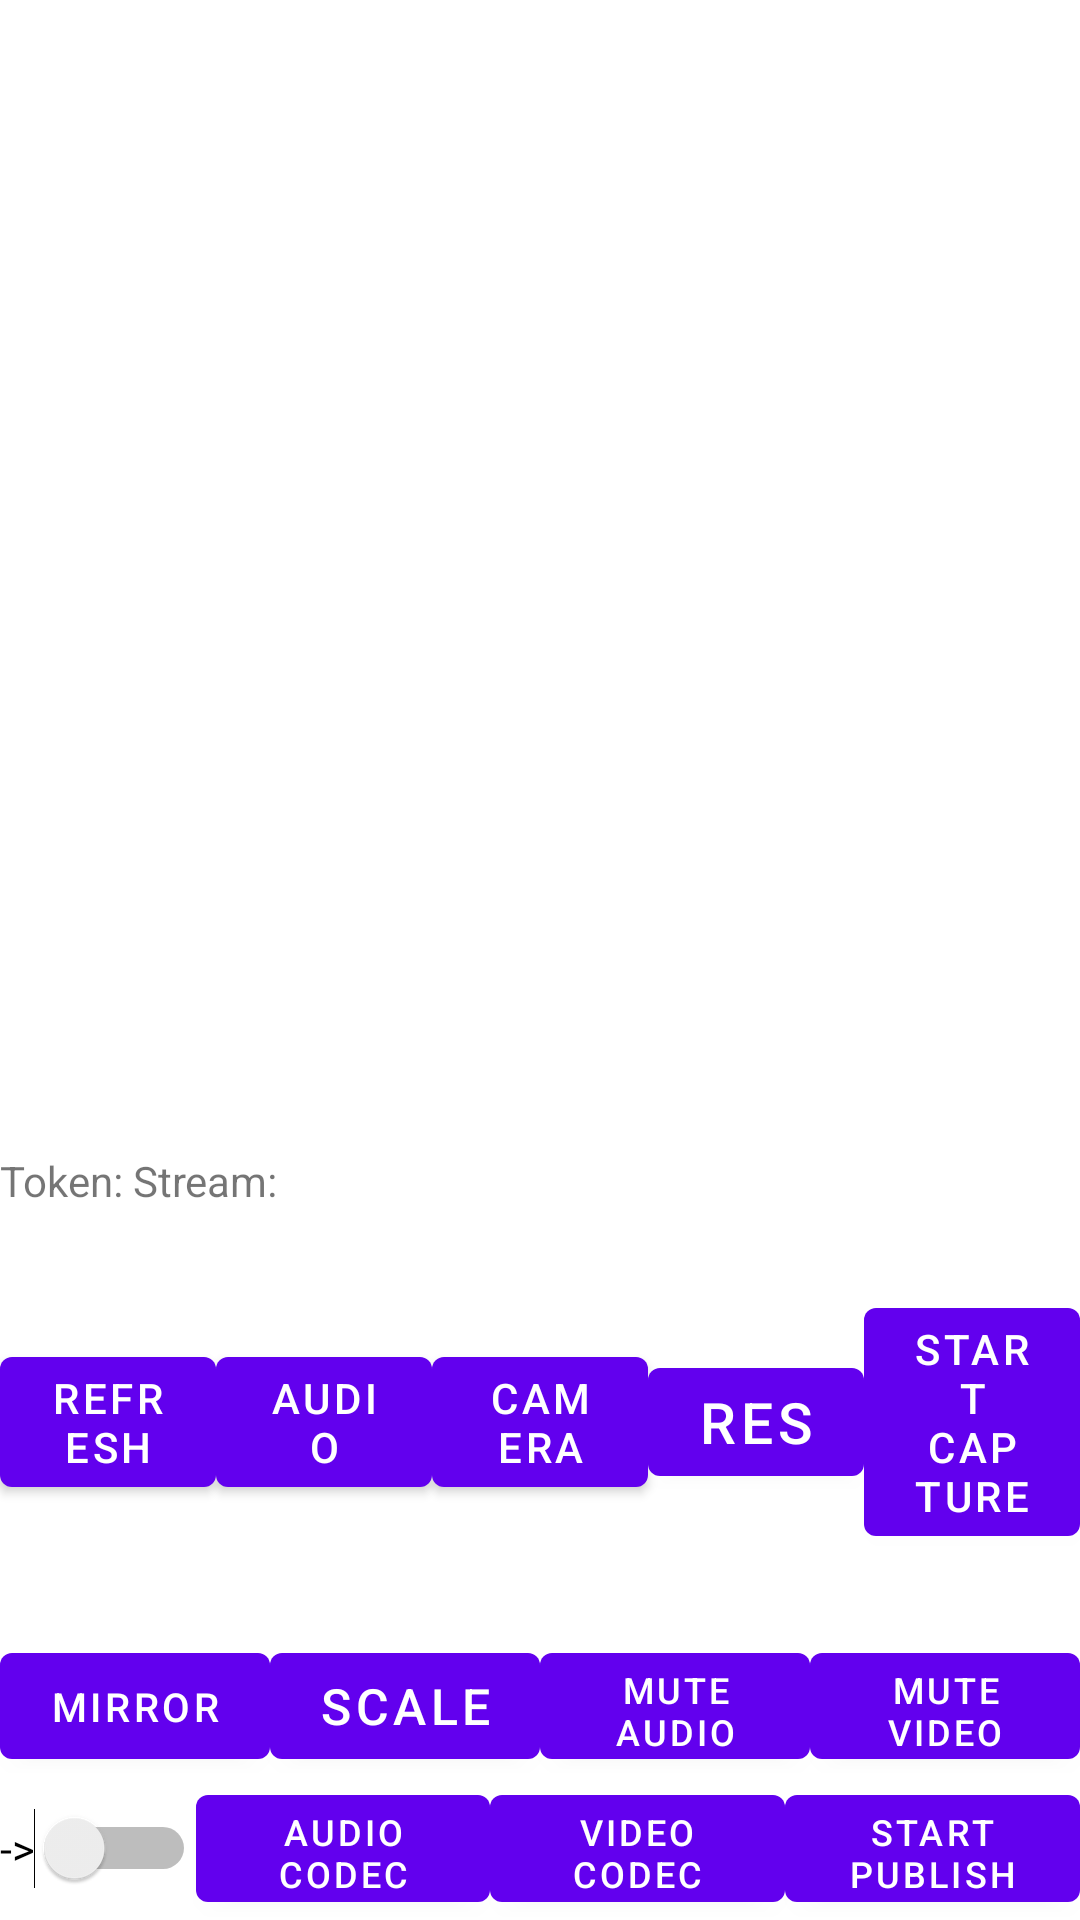

This screen was rendered from an Android layout file. Write that file and the resources it references.
<!-- AndroidManifest.xml: application theme Theme.Androidapp -->
<!-- res/layout/fragment_publish.xml -->
<?xml version="1.0" encoding="utf-8"?>
<androidx.constraintlayout.widget.ConstraintLayout xmlns:android="http://schemas.android.com/apk/res/android"
    xmlns:app="http://schemas.android.com/apk/res-auto"
    xmlns:tools="http://schemas.android.com/tools"
    android:layout_width="match_parent"
    android:layout_height="match_parent"
    android:textAlignment="center"
    tools:context=".PublishFragment">

    <LinearLayout
        android:id="@+id/linear_layout_pub_0"
        android:layout_width="match_parent"
        android:layout_height="match_parent"
        android:orientation="vertical"
        app:layout_constraintHorizontal_bias="0.0">

        <LinearLayout
            android:id="@+id/linear_layout_video_pub"
            android:layout_width="match_parent"
            android:layout_height="0dp"
            android:layout_weight="0.6"
            android:orientation="horizontal">

        </LinearLayout>

        <LinearLayout
            android:id="@+id/linear_layout_con_pub"
            android:layout_width="match_parent"
            android:layout_height="0dp"
            android:layout_weight="0.4"
            android:orientation="vertical">

            <TextView
                android:id="@+id/textViewPub"
                android:layout_width="wrap_content"
                android:layout_height="wrap_content"
                android:autoSizeTextType="uniform"
                android:text="Token: Stream: "
                android:textIsSelectable="true" />

            <LinearLayout
                android:id="@+id/linearLayout1"
                android:layout_width="match_parent"
                android:layout_height="0dp"
                android:layout_gravity="bottom"
                android:layout_weight="3"
                android:orientation="horizontal">

                <Button
                    android:id="@+id/button_refresh_pub"
                    android:layout_width="0dp"
                    android:layout_height="wrap_content"
                    android:layout_weight="0.25"
                    android:layout_gravity="center"
                    android:autoSizeTextType="uniform"
                    android:text="Refresh" />

                <Button
                    android:id="@+id/button_audio_src"
                    android:layout_width="0dp"
                    android:layout_height="wrap_content"
                    android:layout_weight="0.25"
                    android:layout_gravity="center"
                    android:autoSizeTextType="uniform"
                    android:text="Audio" />

                <Button
                    android:id="@+id/button_video_src"
                    android:layout_width="0dp"
                    android:layout_height="wrap_content"
                    android:layout_weight="0.25"
                    android:layout_gravity="center"
                    android:autoSizeTextType="uniform"
                    android:text="Camera" />

                <Button
                    android:id="@+id/buttonResolution"
                    android:layout_width="0dp"
                    android:layout_height="wrap_content"
                    android:layout_weight="0.25"
                    android:layout_gravity="center"
                    android:autoSizeTextType="uniform"
                    android:text="Res" />

                <Button
                    android:id="@+id/buttonCapture"
                    android:layout_width="0dp"
                    android:layout_height="wrap_content"
                    android:layout_weight="0.25"
                    android:layout_gravity="center"
                    android:autoSizeTextType="uniform"
                    android:text="@string/startCapture" />

            </LinearLayout>

            <LinearLayout
                android:id="@+id/linearLayout2"
                android:layout_width="match_parent"
                android:layout_height="0dp"
                android:layout_gravity="center_vertical"
                android:layout_weight="1"
                android:orientation="horizontal">

                <Button
                    android:id="@+id/button_mirror"
                    android:layout_width="0dp"
                    android:layout_height="wrap_content"
                    android:layout_weight="0.25"
                    android:layout_gravity="center"
                    android:autoSizeTextType="uniform"
                    android:text="Mirror" />

                <Button
                    android:id="@+id/button_scale"
                    android:layout_width="0dp"
                    android:layout_height="wrap_content"
                    android:layout_weight="0.25"
                    android:layout_gravity="center"
                    android:autoSizeTextType="uniform"
                    android:text="Scale" />

                <Button
                    android:id="@+id/button_audio_pub"
                    android:layout_width="0dp"
                    android:layout_height="wrap_content"
                    android:layout_weight="0.25"
                    android:layout_gravity="center"
                    android:autoSizeTextType="uniform"
                    android:text="@string/muteAudio" />

                <Button
                    android:id="@+id/button_video_pub"
                    android:layout_width="0dp"
                    android:layout_height="wrap_content"
                    android:layout_weight="0.25"
                    android:layout_gravity="center"
                    android:autoSizeTextType="uniform"
                    android:text="@string/muteVideo" />

            </LinearLayout>
            <LinearLayout
                android:id="@+id/linearLayout3"
                android:layout_width="match_parent"
                android:layout_height="0dp"
                android:layout_gravity="bottom"
                android:layout_weight="1"
                android:orientation="horizontal">

                <Switch
                    android:id="@+id/switchDirectionPub"
                    android:layout_width="wrap_content"
                    android:layout_height="wrap_content"
                    android:autoSizeTextType="uniform"
                    android:layout_gravity="center"
                    android:text="->"
                    android:textAlignment="center" />

                <Button
                    android:id="@+id/buttonCodecAudio"
                    android:layout_width="0dp"
                    android:layout_height="wrap_content"
                    android:layout_weight="0.25"
                    android:layout_gravity="center"
                    android:autoSizeTextType="uniform"
                    android:text="Audio Codec" />

                <Button
                    android:id="@+id/buttonCodecVideo"
                    android:layout_width="0dp"
                    android:layout_height="wrap_content"
                    android:layout_weight="0.25"
                    android:layout_gravity="center"
                    android:autoSizeTextType="uniform"
                    android:text="Video Codec" />

                <Button
                    android:id="@+id/buttonPublish"
                    android:layout_width="0dp"
                    android:layout_height="wrap_content"
                    android:layout_weight="0.25"
                    android:layout_gravity="center"
                    android:autoSizeTextType="uniform"
                    android:text="@string/startPublish" />

            </LinearLayout>
        </LinearLayout>
    </LinearLayout>


</androidx.constraintlayout.widget.ConstraintLayout>
<!-- resources referenced by this layout -->
<resources>
  <string name="muteAudio">Mute Audio</string>
  <string name="muteVideo">Mute Video</string>
  <string name="startCapture">Start Capture</string>
  <string name="startPublish">Start Publish</string>
  <style name="Theme.Androidapp" parent="Theme.MaterialComponents.DayNight.DarkActionBar">
          
          <item name="colorPrimary">@color/purple_500</item>
          <item name="colorPrimaryVariant">@color/purple_700</item>
          <item name="colorOnPrimary">@color/white</item>
          
          <item name="colorSecondary">@color/teal_200</item>
          <item name="colorSecondaryVariant">@color/teal_700</item>
          <item name="colorOnSecondary">@color/black</item>
          
          <item name="android:statusBarColor" tools:targetApi="l">?attr/colorPrimaryVariant</item>
          
      </style>
  <!-- not gathered from this repository: default colours our renderer supplied (Android Studio template values) -->
  <color name="purple_500">#FF6200EE</color>
  <color name="purple_700">#FF3700B3</color>
  <color name="teal_200">#FF03DAC5</color>
  <color name="teal_700">#FF018786</color>
  <color name="black">#FF000000</color>
  <color name="white">#FFFFFFFF</color>
</resources>
